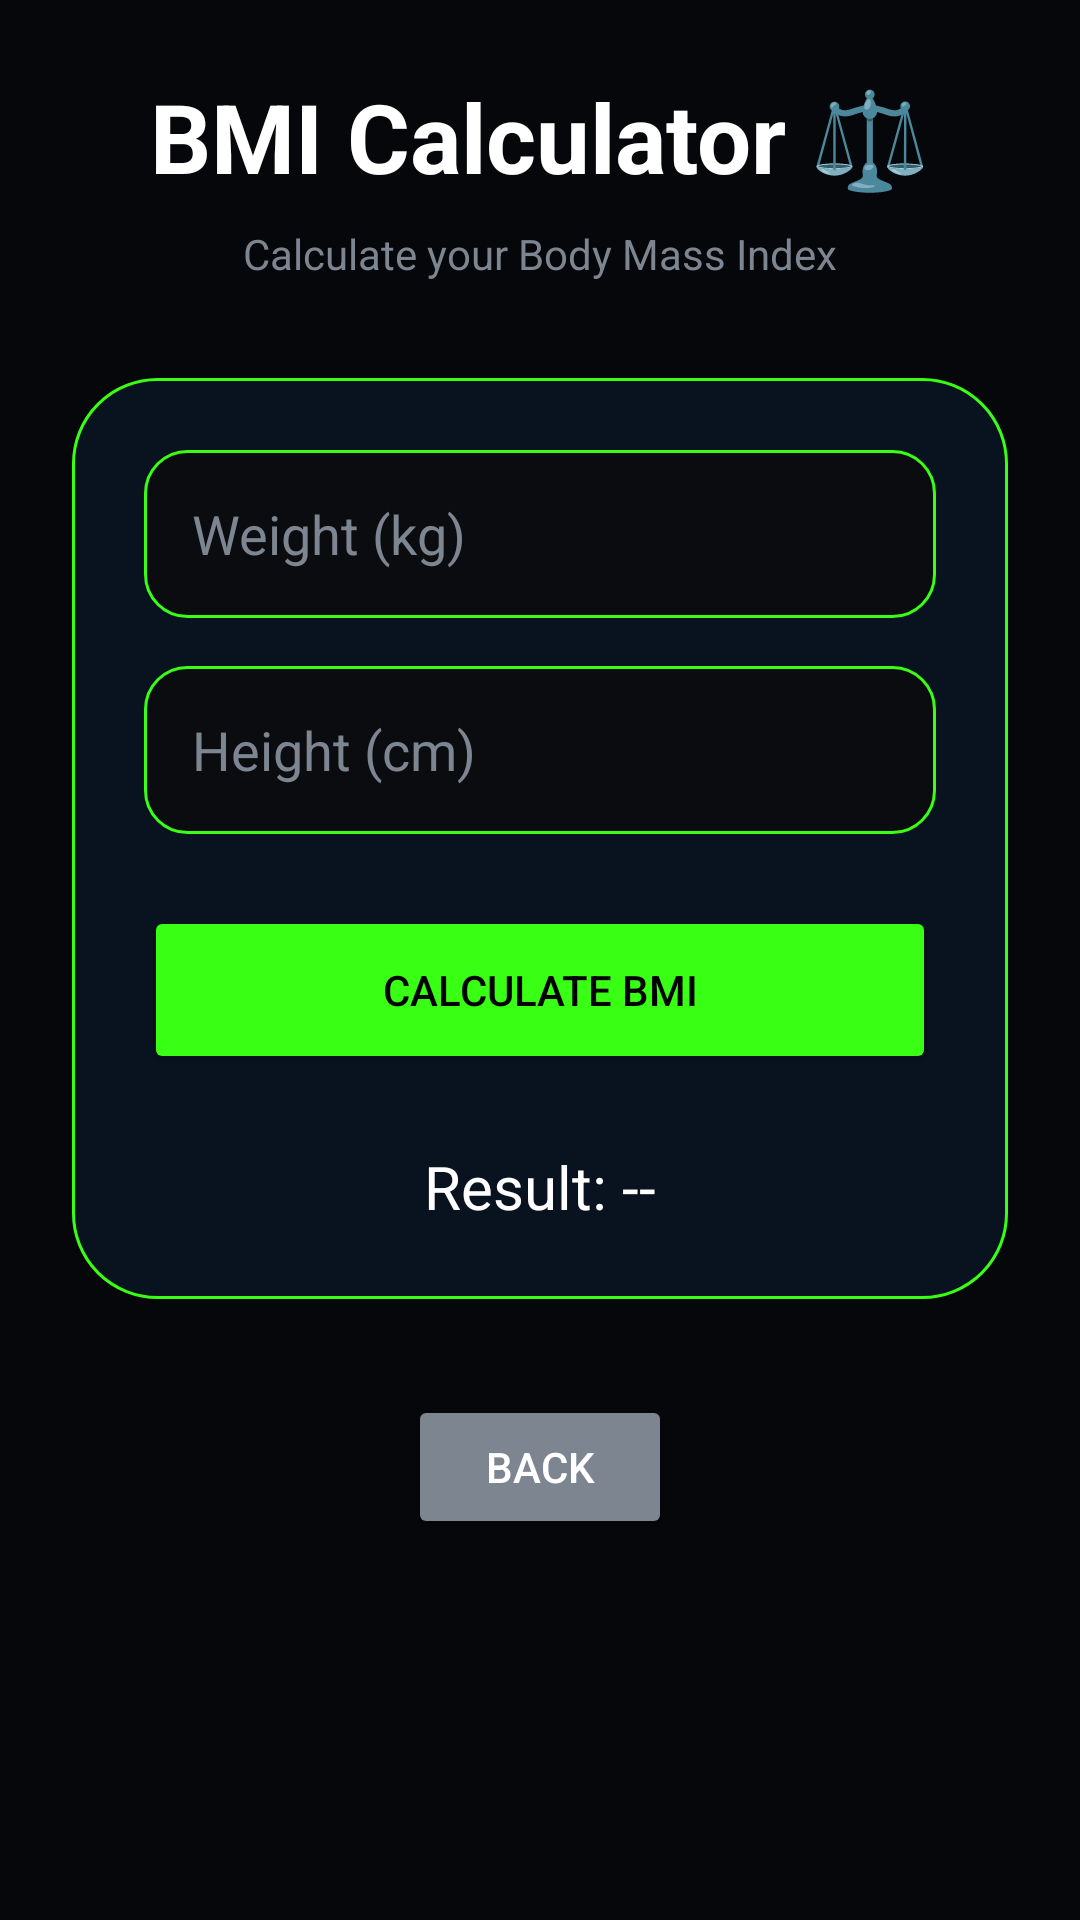

Here is an Android app screen rendered from its layout file. Give the layout XML and the strings, colors and styles it references.
<!-- AndroidManifest.xml: application theme Theme.AppCompat.Light.NoActionBar -->
<!-- res/layout/activity_bmi_calculator.xml -->
<?xml version="1.0" encoding="utf-8"?>
<ScrollView xmlns:android="http://schemas.android.com/apk/res/android"
    android:layout_width="match_parent"
    android:layout_height="match_parent"
    android:background="#05070A"
    android:fillViewport="true">

    <LinearLayout
        android:layout_width="match_parent"
        android:layout_height="wrap_content"
        android:orientation="vertical"
        android:padding="24dp"
        android:paddingTop="80dp">

        <TextView
            android:layout_width="wrap_content"
            android:layout_height="wrap_content"
            android:text="BMI Calculator ⚖️"
            android:textColor="#FFFFFF"
            android:textSize="32sp"
            android:textStyle="bold"
            android:layout_gravity="center"
            android:layout_marginBottom="8dp" />

        <TextView
            android:layout_width="wrap_content"
            android:layout_height="wrap_content"
            android:text="Calculate your Body Mass Index"
            android:textColor="#7D8590"
            android:layout_gravity="center"
            android:layout_marginBottom="32dp" />

        <LinearLayout
            android:layout_width="match_parent"
            android:layout_height="wrap_content"
            android:orientation="vertical"
            android:background="@drawable/glass_card_green"
            android:padding="24dp">

            <EditText
                android:id="@+id/weightInput"
                android:layout_width="match_parent"
                android:layout_height="56dp"
                android:hint="Weight (kg)"
                android:textColorHint="#7D8590"
                android:textColor="#FFFFFF"
                android:inputType="numberDecimal"
                android:background="@drawable/input_bg"
                android:padding="16dp"
                android:layout_marginBottom="16dp" />

            <EditText
                android:id="@+id/heightInput"
                android:layout_width="match_parent"
                android:layout_height="56dp"
                android:hint="Height (cm)"
                android:textColorHint="#7D8590"
                android:textColor="#FFFFFF"
                android:inputType="numberDecimal"
                android:background="@drawable/input_bg"
                android:padding="16dp"
                android:layout_marginBottom="24dp" />

            <Button
                android:id="@+id/btnCalculateBMI"
                android:layout_width="match_parent"
                android:layout_height="56dp"
                android:text="Calculate BMI"
                android:backgroundTint="#39FF14"
                android:textColor="#000000"
                android:layout_marginBottom="24dp" />

            <TextView
                android:id="@+id/bmiResultText"
                android:layout_width="wrap_content"
                android:layout_height="wrap_content"
                android:text="Result: --"
                android:textColor="#FFFFFF"
                android:textSize="20sp"
                android:layout_gravity="center" />
        </LinearLayout>

        <Button
            android:id="@+id/btnBack"
            android:layout_width="wrap_content"
            android:layout_height="wrap_content"
            android:text="Back"
            android:backgroundTint="#7D8590"
            android:textColor="#FFFFFF"
            android:layout_gravity="center"
            android:layout_marginTop="32dp" />

    </LinearLayout>
</ScrollView>
<!-- resources referenced by this layout -->
<resources>
  <!-- drawable glass_card_green (drawable) -->
  <?xml version="1.0" encoding="utf-8"?>
  <shape xmlns:android="http://schemas.android.com/apk/res/android">
  
      <solid android:color="#08131F"/>
  
      <corners android:radius="28dp"/>
  
      <stroke
          android:width="1dp"
          android:color="#39FF14"/>
  
  </shape>
  <!-- drawable input_bg (drawable) -->
  <?xml version="1.0" encoding="utf-8"?>
  <shape xmlns:android="http://schemas.android.com/apk/res/android">
      <solid android:color="#0A0C10"/>
      <corners android:radius="14dp"/>
      <stroke
          android:width="1dp"
          android:color="#39FF14"/>
  </shape>
</resources>
